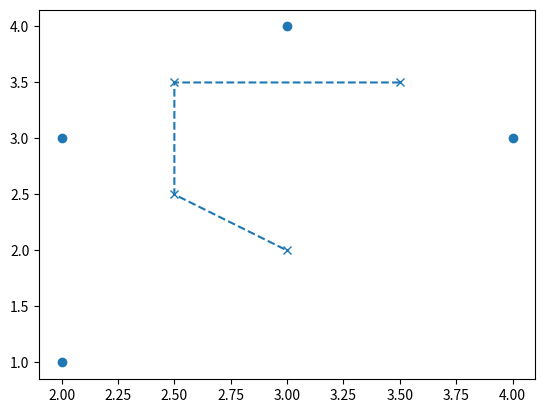

Write the Python code that produced this figure.
from collections import namedtuple
import matplotlib.pyplot as plt

v_points = namedtuple('Point', ['x', 'y'])


def voronoi(input_values):
    edges_for_voronoi = []
    for k, point_1 in enumerate(input_values):
        for j, point_2 in enumerate(input_values):
            if k == j or k < 0 or j < 0 or point_1.x == point_2.x or point_1.y == point_2.y:
                continue
            bisector_x_value = (point_1.x + point_2.x) / 2
            bisector_y_value = (point_1.y + point_2.y) / 2
            edges_for_voronoi.append((bisector_x_value, bisector_y_value))

    return edges_for_voronoi, input_values


def drawer(inputs):
    points_xs = []
    points_ys = []

    points_for_plot = inputs[0]
    x_intercepts = []
    y_intercepts = []
    for k in range(len(points_for_plot)):
        for j in range(k):
            if points_for_plot[k][0] == points_for_plot[j][0] and points_for_plot[k][1] == points_for_plot[j][1]:
                x_intercepts.append(points_for_plot[k][0])
                y_intercepts.append(points_for_plot[k][1])

    for point in inputs[1]:
        points_xs.append(point.x)
        points_ys.append(point.y)

    fig, ax = plt.subplots()
    ax.scatter(points_xs, points_ys)
    ax.plot(x_intercepts, y_intercepts, linestyle='dashed', marker='x')
    plt.show()
    return


points = [v_points(3, 4), v_points(4, 3), v_points(2, 3), v_points(2, 1)]
outputValues = voronoi(points)
drawer(outputValues)
